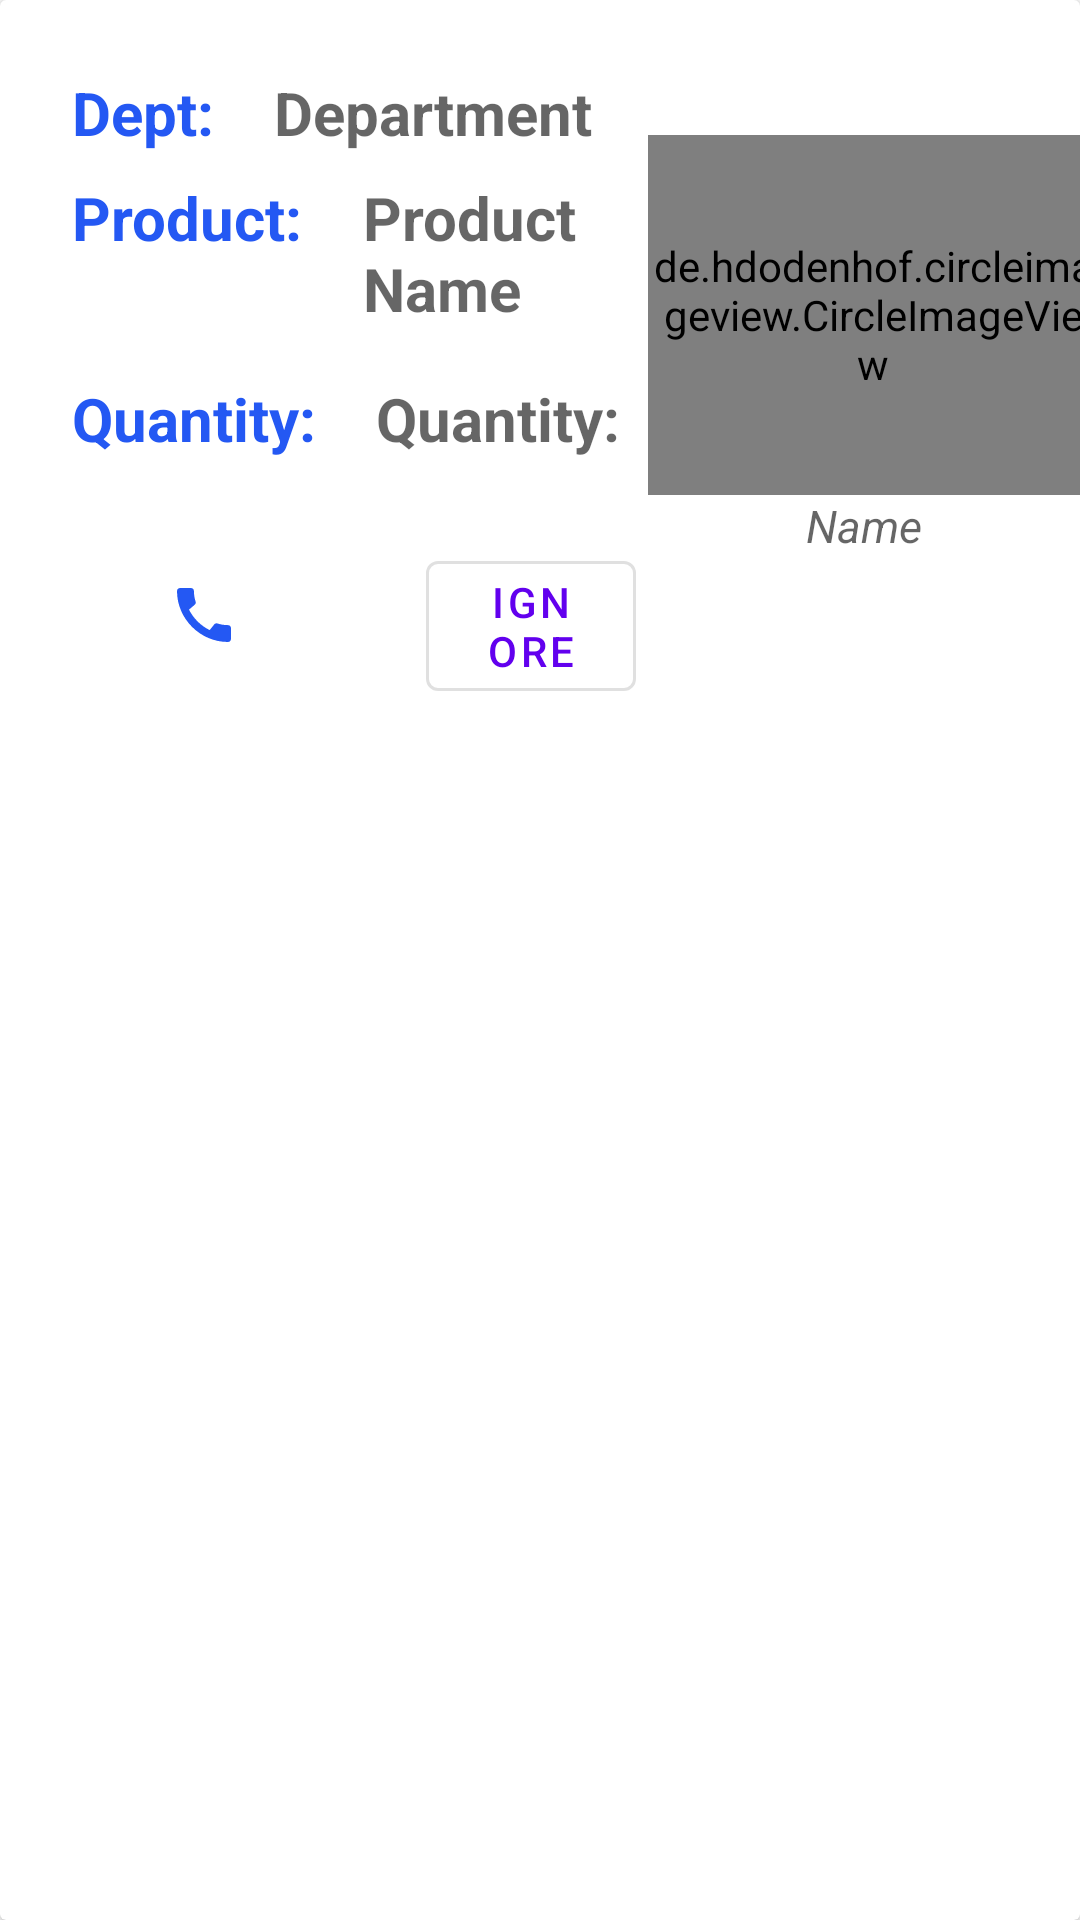

Write the Android layout XML for this screen, with the resource values it uses.
<!-- AndroidManifest.xml: application theme Theme.TheCovidProject -->
<!-- res/layout/simple_request_item.xml -->
<?xml version="1.0" encoding="utf-8"?>
<androidx.cardview.widget.CardView xmlns:android="http://schemas.android.com/apk/res/android"
    xmlns:app="http://schemas.android.com/apk/res-auto"
    android:layout_margin="10dp"
    android:elevation="400dp"
    android:id="@+id/requestCard"
    android:layout_width="match_parent"
    android:layout_height="wrap_content">


        <TextView
            android:layout_width="0dp"
            android:layout_height="0dp"
            android:visibility="gone"
            android:id="@+id/fakeTextUid"/>
    
    <TextView
        android:layout_width="0dp"
        android:layout_height="0dp"
        android:visibility="gone"
        android:id="@+id/fakeTextPhoneNumber"/>
    <LinearLayout
        android:layout_width="match_parent"
        android:layout_height="wrap_content"
        android:paddingTop="20dp"
        android:weightSum="2"
        android:orientation="horizontal">

        <LinearLayout
            android:layout_width="0dp"
            android:layout_height="wrap_content"
            android:layout_weight="1.2"
            android:paddingStart="20dp"
            android:orientation="vertical">

            <LinearLayout
                android:layout_width="wrap_content"
                android:layout_height="wrap_content"
                android:padding="4dp"
                android:orientation="horizontal">

                <com.google.android.material.textview.MaterialTextView
                    android:layout_width="wrap_content"
                    android:layout_height="wrap_content"
                    android:textStyle="bold"
                    android:textColor="#2458F3"
                    android:textSize="20sp"
                    android:text="@string/Dept"/>

                <com.google.android.material.textview.MaterialTextView
                    android:layout_width="wrap_content"
                    android:layout_height="wrap_content"
                    android:textStyle="bold"
                    android:textColor="#B30003"
                    android:paddingStart="20sp"
                    android:textSize="20sp"
                    android:id="@+id/departmentDisplay"
                    android:hint="@string/Department"/>

            </LinearLayout>

            <LinearLayout
                android:layout_width="wrap_content"
                android:layout_height="wrap_content"
                android:padding="4dp"
                android:orientation="horizontal">

                <com.google.android.material.textview.MaterialTextView
                    android:layout_width="wrap_content"
                    android:layout_height="wrap_content"
                    android:textStyle="bold"
                    android:textSize="20sp"
                    android:textColor="#2458F3"
                    android:text="@string/Product"/>

                <com.google.android.material.textview.MaterialTextView
                    android:id="@+id/productDisplay"
                    android:layout_width="wrap_content"
                    android:layout_height="59dp"
                    android:hint="@string/Product_Name"
                    android:inputType="textMultiLine"
                    android:paddingStart="20sp"
                    android:textColor="#B30003"
                    android:textSize="20sp"
                    android:textStyle="bold" />

            </LinearLayout>

            <LinearLayout
                android:layout_width="wrap_content"
                android:layout_height="wrap_content"
                android:padding="4dp"
                android:orientation="horizontal">

                <com.google.android.material.textview.MaterialTextView
                    android:layout_width="wrap_content"
                    android:layout_height="wrap_content"
                    android:textStyle="bold"
                    android:textSize="20sp"
                    android:textColor="#2458F3"
                    android:text="@string/Quantity"/>

                <com.google.android.material.textview.MaterialTextView
                    android:layout_width="wrap_content"
                    android:layout_height="wrap_content"
                    android:textStyle="bold"
                    android:textColor="#B30003"
                    android:paddingStart="20sp"
                    android:textSize="20sp"
                    android:id="@+id/quantityDisplay"
                    android:hint="@string/Quantity"/>

            </LinearLayout>

            <LinearLayout
                android:layout_width="wrap_content"
                android:layout_height="wrap_content"
                android:padding="4dp"
                android:layout_marginTop="20dp"
                android:orientation="horizontal">

                <androidx.appcompat.widget.AppCompatImageButton
                    android:id="@+id/callPerson"
                    style="@style/Widget.MaterialComponents.Button.OutlinedButton"
                    android:layout_width="wrap_content"
                    android:layout_height="wrap_content"
                    android:src="@drawable/ic_call"/>

                <com.google.android.material.button.MaterialButton
                    android:layout_width="wrap_content"
                    android:layout_height="wrap_content"
                    android:text="@string/Ignore"
                    android:layout_marginLeft="30dp"
                    android:id="@+id/ignoreRequestButton"
                    style="@style/Widget.MaterialComponents.Button.OutlinedButton"/>

            </LinearLayout>


        </LinearLayout>

        <LinearLayout
            android:layout_width="0dp"
            android:layout_weight="0.8"
            android:layout_height="wrap_content"
            android:orientation="vertical">

            <de.hdodenhof.circleimageview.CircleImageView
                android:id="@+id/userPicDisplay"
                android:layout_width="150dp"
                android:layout_height="120dp"
                android:layout_marginTop="25dp"
                android:layout_marginRight="10dp"
                android:src="@drawable/user"
                app:civ_border_color="#FF000000"
                app:civ_border_width="2dp" />

            <com.google.android.material.textview.MaterialTextView
                android:layout_width="wrap_content"
                android:layout_height="wrap_content"
                android:layout_gravity="center"
                android:id="@+id/nameOfRequestgenerator"
                android:hint="@string/Name"
                android:textStyle="italic"
                android:textSize="15sp"
                android:textAlignment="center"
                style="@style/Widget.MaterialComponents.TextView"/>

        </LinearLayout>


    </LinearLayout>
</androidx.cardview.widget.CardView>
<!-- resources referenced by this layout -->
<resources>
  <!-- drawable ic_call (drawable) -->
  <vector android:height="24dp" android:tint="#2458F3"
      android:viewportHeight="24" android:viewportWidth="24"
      android:width="24dp" xmlns:android="http://schemas.android.com/apk/res/android">
      <path android:fillColor="@android:color/white" android:pathData="M20.01,15.38c-1.23,0 -2.42,-0.2 -3.53,-0.56 -0.35,-0.12 -0.74,-0.03 -1.01,0.24l-1.57,1.97c-2.83,-1.35 -5.48,-3.9 -6.89,-6.83l1.95,-1.66c0.27,-0.28 0.35,-0.67 0.24,-1.02 -0.37,-1.11 -0.56,-2.3 -0.56,-3.53 0,-0.54 -0.45,-0.99 -0.99,-0.99H4.19C3.65,3 3,3.24 3,3.99 3,13.28 10.73,21 20.01,21c0.71,0 0.99,-0.63 0.99,-1.18v-3.45c0,-0.54 -0.45,-0.99 -0.99,-0.99z"/>
  </vector>
  <string name="Department">Department</string>
  <string name="Dept">Dept:</string>
  <string name="Ignore">Ignore</string>
  <string name="Name">Name</string>
  <string name="Product">Product:</string>
  <string name="Product_Name">Product Name</string>
  <string name="Quantity">Quantity:</string>
  <style name="Theme.TheCovidProject" parent="Theme.MaterialComponents.DayNight.DarkActionBar">
          
          <item name="colorPrimary">@color/purple_500</item>
          <item name="colorPrimaryVariant">@color/purple_700</item>
          <item name="colorOnPrimary">@color/white</item>
          
          <item name="colorSecondary">@color/teal_200</item>
          <item name="colorSecondaryVariant">@color/teal_700</item>
          <item name="colorOnSecondary">@color/black</item>
          
          <item name="android:statusBarColor" tools:targetApi="l">?attr/colorPrimaryVariant</item>
          
      </style>
  <!-- not gathered from this repository: default colours our renderer supplied (Android Studio template values) -->
  <color name="purple_500">#FF6200EE</color>
  <color name="purple_700">#FF3700B3</color>
  <color name="teal_200">#FF03DAC5</color>
  <color name="teal_700">#FF018786</color>
  <color name="black">#FF000000</color>
  <color name="white">#FFFFFFFF</color>
</resources>
